Labelled photos from "dataset", an image-classification folder in RUT-MIIT-Projects/dataset. The possible labels are: echinocactus, mimosa, monstera, orchid, rose.

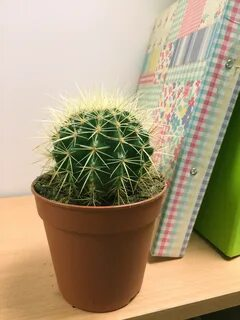
Label: echinocactus

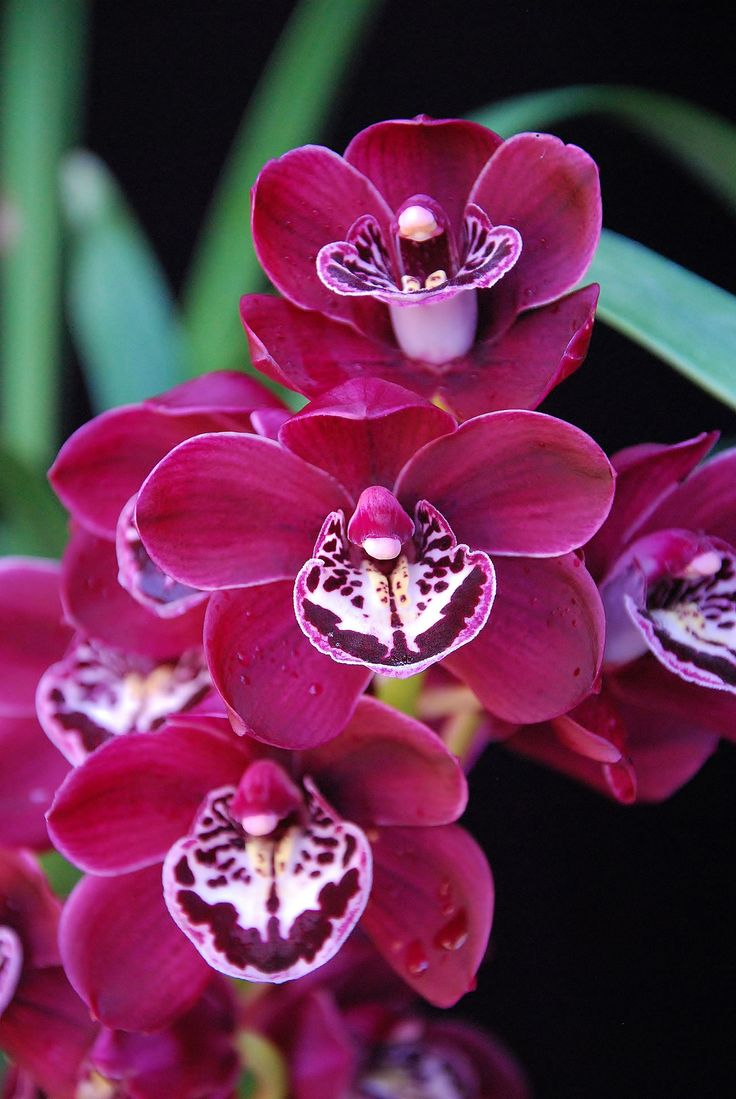
Label: orchid

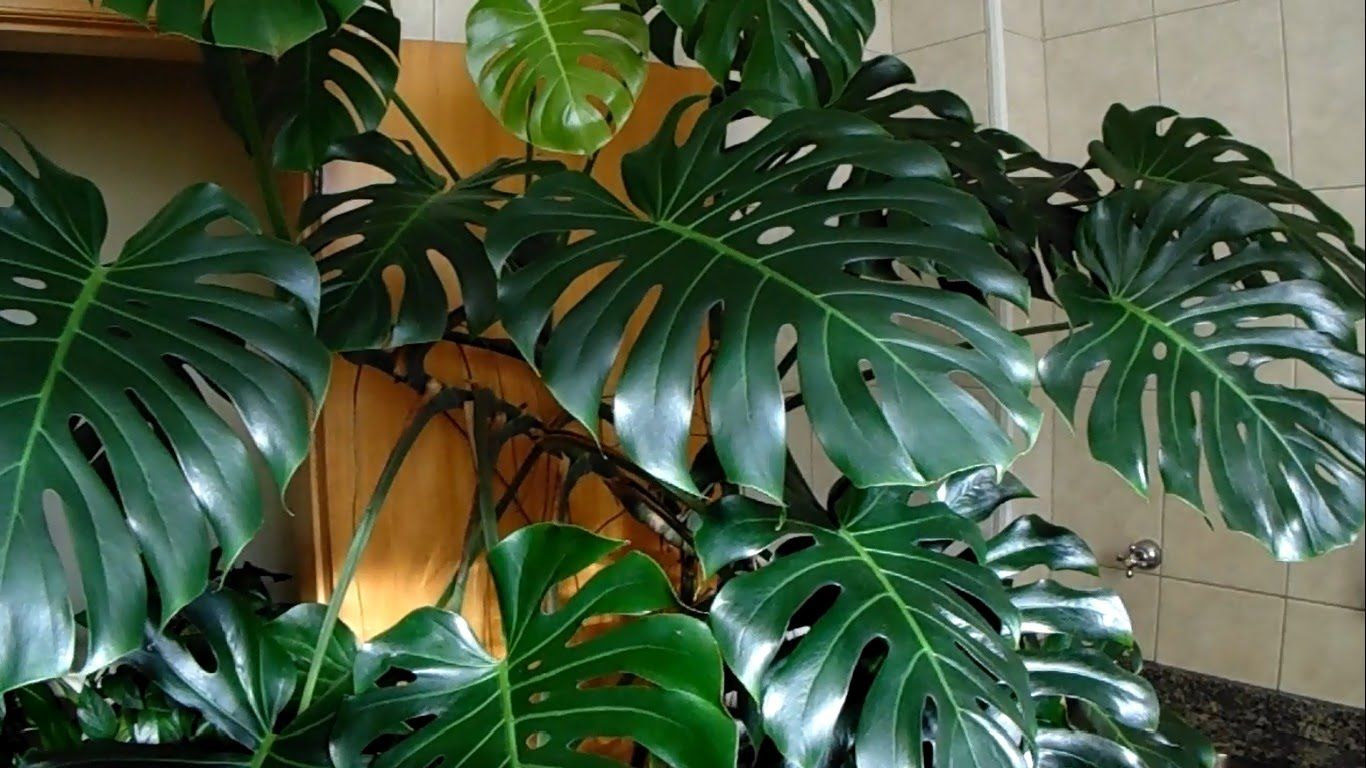
Label: monstera

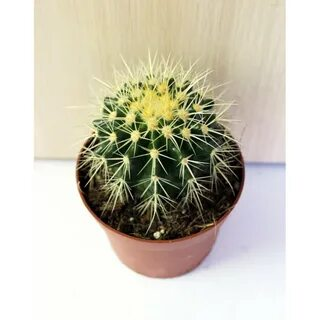
Label: echinocactus

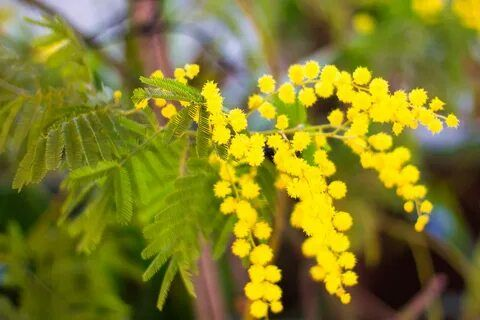
Label: mimosa

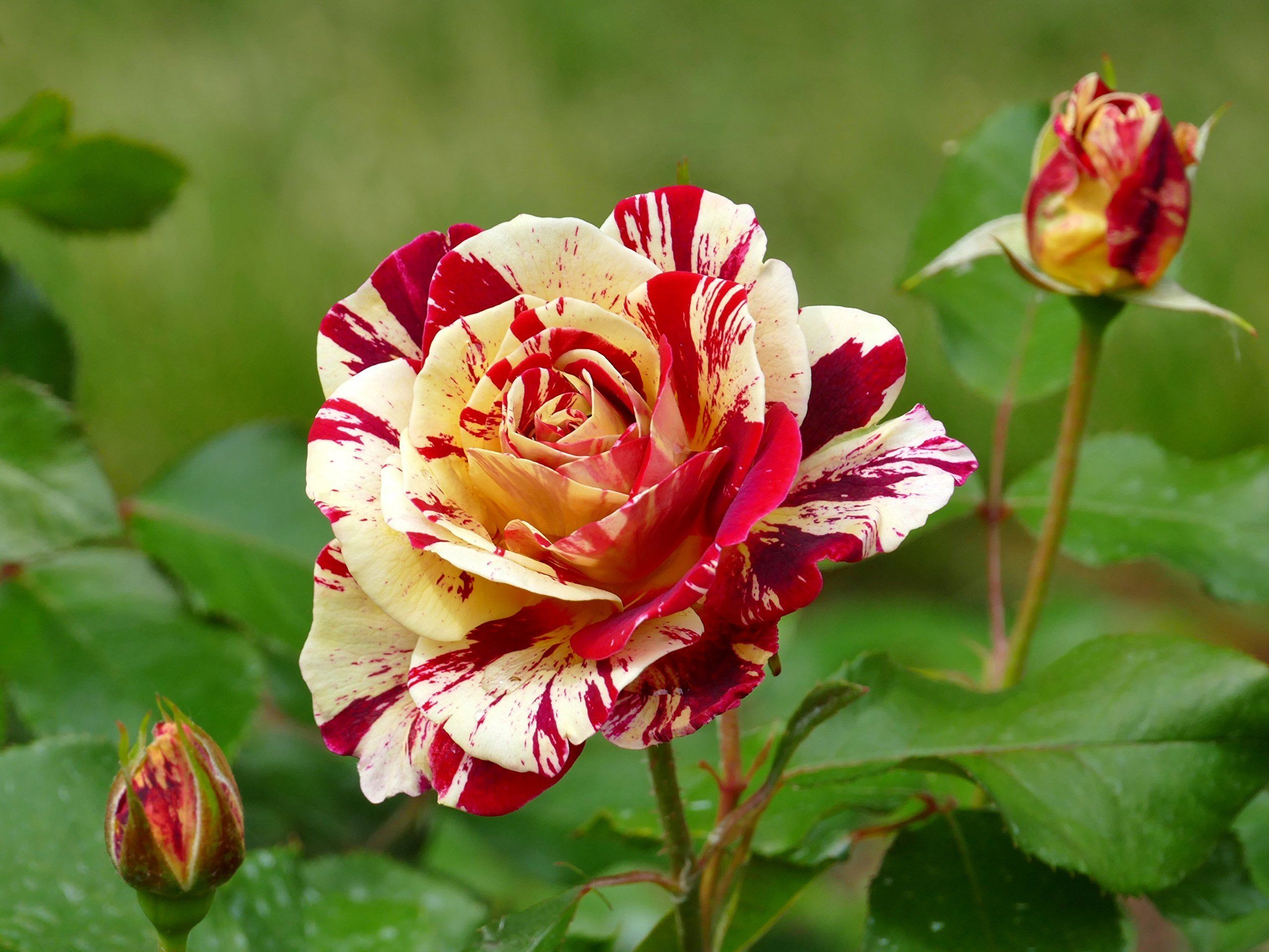
Label: rose
